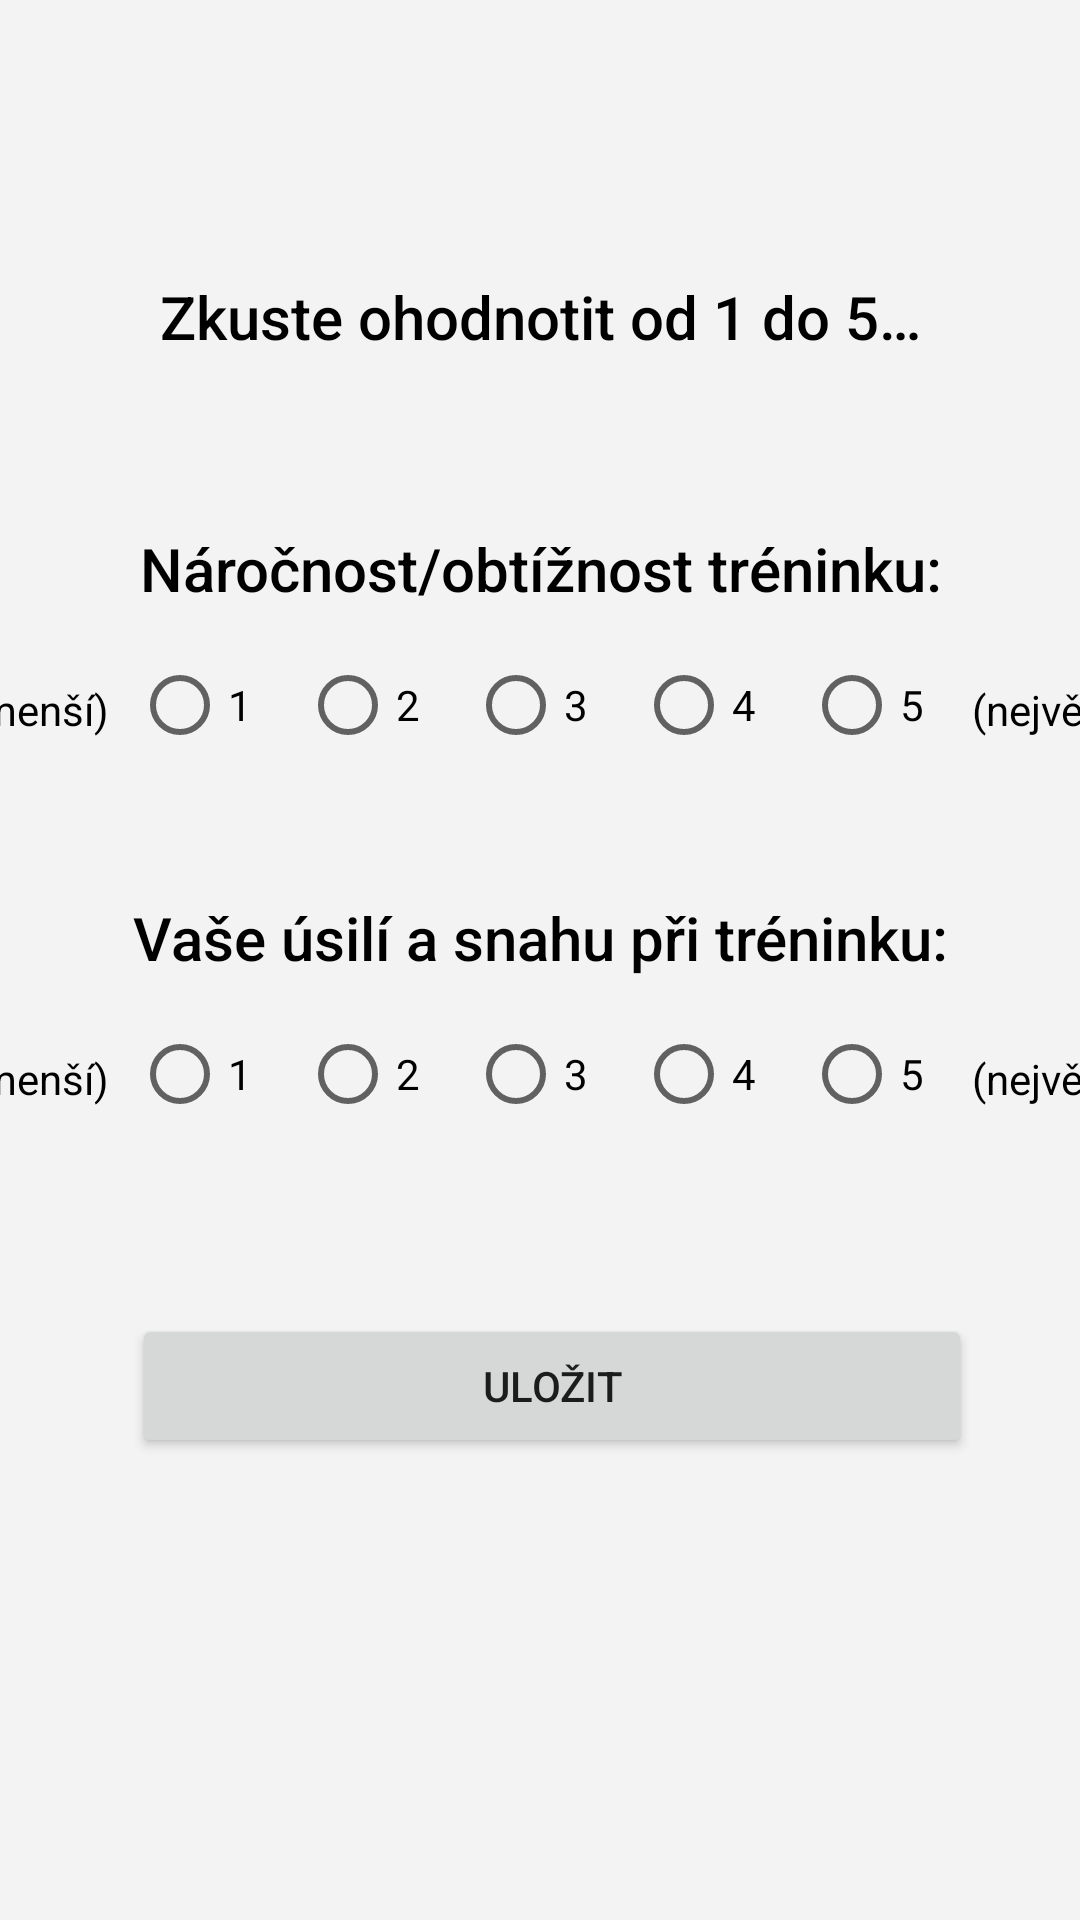

Reconstruct the res/layout file that produces this screen, plus the resources it refers to.
<!-- AndroidManifest.xml: application theme AppTheme -->
<!-- res/layout/questionnaire_fragment.xml -->
<layout xmlns:android="http://schemas.android.com/apk/res/android"
    xmlns:app="http://schemas.android.com/apk/res-auto"
    xmlns:tools="http://schemas.android.com/tools"
    tools:context="cz.nudz.www.trainingapp.training.QuestionnaireFragment">

    <android.support.constraint.ConstraintLayout
        android:layout_width="match_parent"
        android:layout_height="match_parent">

        <android.support.constraint.Guideline
            android:id="@+id/guideline"
            android:layout_width="wrap_content"
            android:layout_height="wrap_content"
            android:orientation="horizontal"
            app:layout_constraintGuide_percent=".2" />

        <TextView
            android:id="@+id/difficultyQuestion"
            style="@style/AppTheme.TitleText"
            android:layout_width="0dp"
            android:layout_height="wrap_content"
            android:layout_marginEnd="8dp"
            android:layout_marginStart="8dp"
            android:layout_marginTop="48dp"
            android:text="@string/difficultyQuestionText"
            android:textAlignment="center"
            app:layout_constraintEnd_toEndOf="parent"
            app:layout_constraintStart_toStartOf="parent"
            app:layout_constraintTop_toTopOf="@id/guideline" />

        <TextView
            android:id="@+id/difficultyGrpEasyLabel"
            android:layout_width="wrap_content"
            android:layout_height="wrap_content"
            android:layout_marginEnd="8dp"
            android:layout_marginTop="8dp"
            android:text="@string/difficultyDescriptionEasy"
            app:layout_constraintEnd_toStartOf="@+id/difficultyGrp"
            app:layout_constraintTop_toTopOf="@+id/difficultyGrp" />

        <TextView
            android:id="@+id/difficultyGrpHardLabel"
            android:layout_width="wrap_content"
            android:layout_height="wrap_content"
            android:layout_marginTop="8dp"
            android:text="@string/difficultyDescriptionHard"
            app:layout_constraintStart_toEndOf="@+id/difficultyGrp"
            app:layout_constraintTop_toTopOf="@+id/difficultyGrp" />

        <RadioGroup
            android:id="@+id/difficultyGrp"
            android:layout_width="wrap_content"
            android:layout_height="wrap_content"
            android:layout_marginEnd="8dp"
            android:layout_marginStart="16dp"
            android:layout_marginTop="16dp"
            android:orientation="horizontal"
            app:layout_constraintEnd_toEndOf="parent"
            app:layout_constraintStart_toStartOf="parent"
            app:layout_constraintTop_toBottomOf="@id/difficultyQuestion">

            <RadioButton
                android:id="@+id/difficultyBtn1"
                android:layout_width="wrap_content"
                android:layout_height="wrap_content"
                android:layout_weight="1"
                android:layout_marginEnd="16dp"
                android:text="1" />

            <RadioButton
                android:id="@+id/difficultyBtn2"
                android:layout_width="wrap_content"
                android:layout_height="wrap_content"
                android:layout_weight="1"
                android:layout_marginEnd="16dp"
                android:text="2" />

            <RadioButton
                android:id="@+id/difficultyBtn3"
                android:layout_width="wrap_content"
                android:layout_height="wrap_content"
                android:layout_weight="1"
                android:layout_marginEnd="16dp"
                android:text="3" />

            <RadioButton
                android:id="@+id/difficultyBtn4"
                android:layout_width="wrap_content"
                android:layout_height="wrap_content"
                android:layout_weight="1"
                android:layout_marginEnd="16dp"
                android:text="4" />

            <RadioButton
                android:id="@+id/difficultyBtn5"
                android:layout_width="wrap_content"
                android:layout_height="wrap_content"
                android:layout_weight="1"
                android:layout_marginEnd="16dp"
                android:text="5" />
        </RadioGroup>

        <TextView
            android:id="@+id/effortQuestion"
            android:layout_width="0dp"
            android:layout_height="wrap_content"
            android:layout_marginEnd="8dp"
            android:layout_marginStart="8dp"
            android:layout_marginTop="48dp"
            android:textAlignment="center"
            style="@style/AppTheme.TitleText"
            app:layout_constraintEnd_toEndOf="parent"
            app:layout_constraintStart_toStartOf="parent"
            app:layout_constraintTop_toBottomOf="@id/difficultyGrp"
            android:text="@string/effortQuestionText" />

        <TextView
            android:id="@+id/effortGrpEasyLabel"
            android:layout_width="wrap_content"
            android:layout_height="wrap_content"
            android:layout_marginEnd="8dp"
            android:layout_marginTop="8dp"
            android:text="@string/difficultyDescriptionEasy"
            app:layout_constraintEnd_toStartOf="@+id/effortGrp"
            app:layout_constraintTop_toTopOf="@+id/effortGrp" />

        <TextView
            android:id="@+id/effortGrpHardLabel"
            android:layout_width="wrap_content"
            android:layout_height="wrap_content"
            android:layout_marginTop="8dp"
            android:text="@string/difficultyDescriptionHard"
            app:layout_constraintStart_toEndOf="@+id/effortGrp"
            app:layout_constraintTop_toTopOf="@+id/effortGrp" />

        <RadioGroup
            android:id="@+id/effortGrp"
            android:layout_width="wrap_content"
            android:layout_height="wrap_content"
            android:layout_marginEnd="8dp"
            android:layout_marginStart="16dp"
            android:layout_marginTop="16dp"
            android:orientation="horizontal"
            app:layout_constraintEnd_toEndOf="parent"
            app:layout_constraintStart_toStartOf="parent"
            app:layout_constraintTop_toBottomOf="@id/effortQuestion">

            <RadioButton
                android:id="@+id/effortBtn1"
                android:layout_width="wrap_content"
                android:layout_height="wrap_content"
                android:layout_weight="1"
                android:layout_marginEnd="16dp"
                android:text="1" />

            <RadioButton
                android:id="@+id/effortBtn2"
                android:layout_width="wrap_content"
                android:layout_height="wrap_content"
                android:layout_weight="1"
                android:layout_marginEnd="16dp"
                android:text="2" />

            <RadioButton
                android:id="@+id/effortBtn3"
                android:layout_width="wrap_content"
                android:layout_height="wrap_content"
                android:layout_weight="1"
                android:layout_marginEnd="16dp"
                android:text="3" />

            <RadioButton
                android:id="@+id/effortBtn4"
                android:layout_width="wrap_content"
                android:layout_height="wrap_content"
                android:layout_weight="1"
                android:layout_marginEnd="16dp"
                android:text="4" />

            <RadioButton
                android:id="@+id/effortBtn5"
                android:layout_width="wrap_content"
                android:layout_height="wrap_content"
                android:layout_weight="1"
                android:layout_marginEnd="16dp"
                android:text="5" />
        </RadioGroup>

        <Button
            android:id="@+id/submitBtn"
            android:layout_width="0dp"
            android:layout_height="wrap_content"
            android:layout_marginTop="64dp"
            android:text="@string/saveBtnText"
            app:layout_constraintEnd_toEndOf="@+id/effortGrp"
            app:layout_constraintStart_toStartOf="@+id/effortGrp"
            app:layout_constraintTop_toBottomOf="@+id/effortGrp" />

        <TextView
            android:id="@+id/titleText"
            style="@style/AppTheme.TitleText"
            android:layout_width="0dp"
            android:layout_height="28dp"
            android:layout_marginBottom="8dp"
            android:layout_marginEnd="8dp"
            android:layout_marginStart="8dp"
            android:text="@string/questionnaireTitle"
            android:textAlignment="center"
            app:layout_constraintBottom_toTopOf="@id/guideline"
            app:layout_constraintEnd_toEndOf="parent"
            app:layout_constraintStart_toStartOf="parent" />

    </android.support.constraint.ConstraintLayout>
</layout>
<!-- resources referenced by this layout -->
<resources>
  <string name="difficultyDescriptionEasy">(nejmenší)</string>
  <string name="difficultyDescriptionHard">(největší)</string>
  <string name="difficultyQuestionText">Náročnost/obtížnost tréninku:</string>
  <string name="effortQuestionText">Vaše úsilí a snahu při tréninku:</string>
  <string name="questionnaireTitle">Zkuste ohodnotit od 1 do 5…</string>
  <string name="saveBtnText">Uložit</string>
  <style name="AppTheme.TitleText" parent="TextAppearance.AppCompat.Title">
          <item name="android:textColor">@color/black</item>
      </style>
  <style name="AppTheme" parent="Theme.AppCompat.Light.NoActionBar">
          
          <item name="colorPrimary">@color/colorPrimary</item>
          <item name="colorPrimaryDark">@color/colorPrimaryDark</item>
          <item name="colorAccent">@color/colorAccent</item>
          <item name="android:windowBackground">@color/appBackground</item>
          <item name="android:textViewStyle">@style/AppTheme.TextStyle</item>
      </style>
  <color name="black">#000000</color>
  <color name="colorPrimary">#3F51B5</color>
  <color name="colorPrimaryDark">#303F9F</color>
  <color name="colorAccent">#FF4081</color>
  <color name="appBackground">#F3F3F3</color>
  <style name="AppTheme.TextStyle">
          <item name="android:textSize">14sp</item>
          <item name="android:textColor">@color/black</item>
      </style>
</resources>
